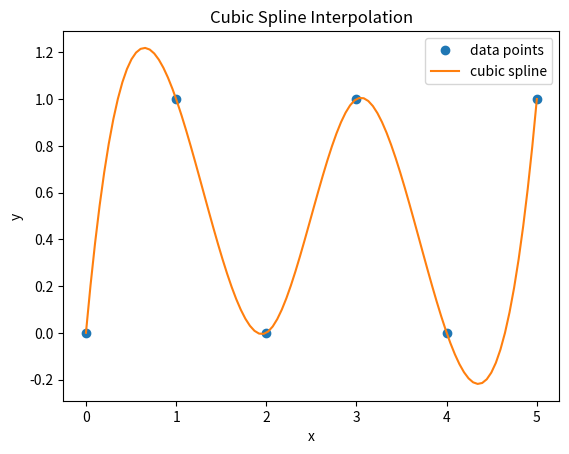

This chart was generated by the following Python code:
import numpy as np
from scipy.interpolate import CubicSpline
import matplotlib.pyplot as plt

# Example data points
x_points = np.array([0, 1, 2, 3, 4, 5])
y_points = np.array([0, 1, 0, 1, 0, 1])

# Create a cubic spline interpolation of the data
cs = CubicSpline(x_points, y_points)

# Values to interpolate
x = np.linspace(0, 5, 100)
y = cs(x)

# Plot the result
plt.plot(x_points, y_points, 'o', label='data points')
plt.plot(x, y, label='cubic spline')
plt.legend(loc='best')
plt.xlabel('x')
plt.ylabel('y')
plt.title('Cubic Spline Interpolation')
plt.show()